Run: headless pygame with SDL's dummy video driver; simulated clock (each Clock.tick advances the game by its frame time, no real sleeping); random seed 0; keys injected as events and as key.get_pressed() state; mouse plan: one left click at the window centre at the start of phase 2, then a move to the lower-right quarter at the start of phase 3.
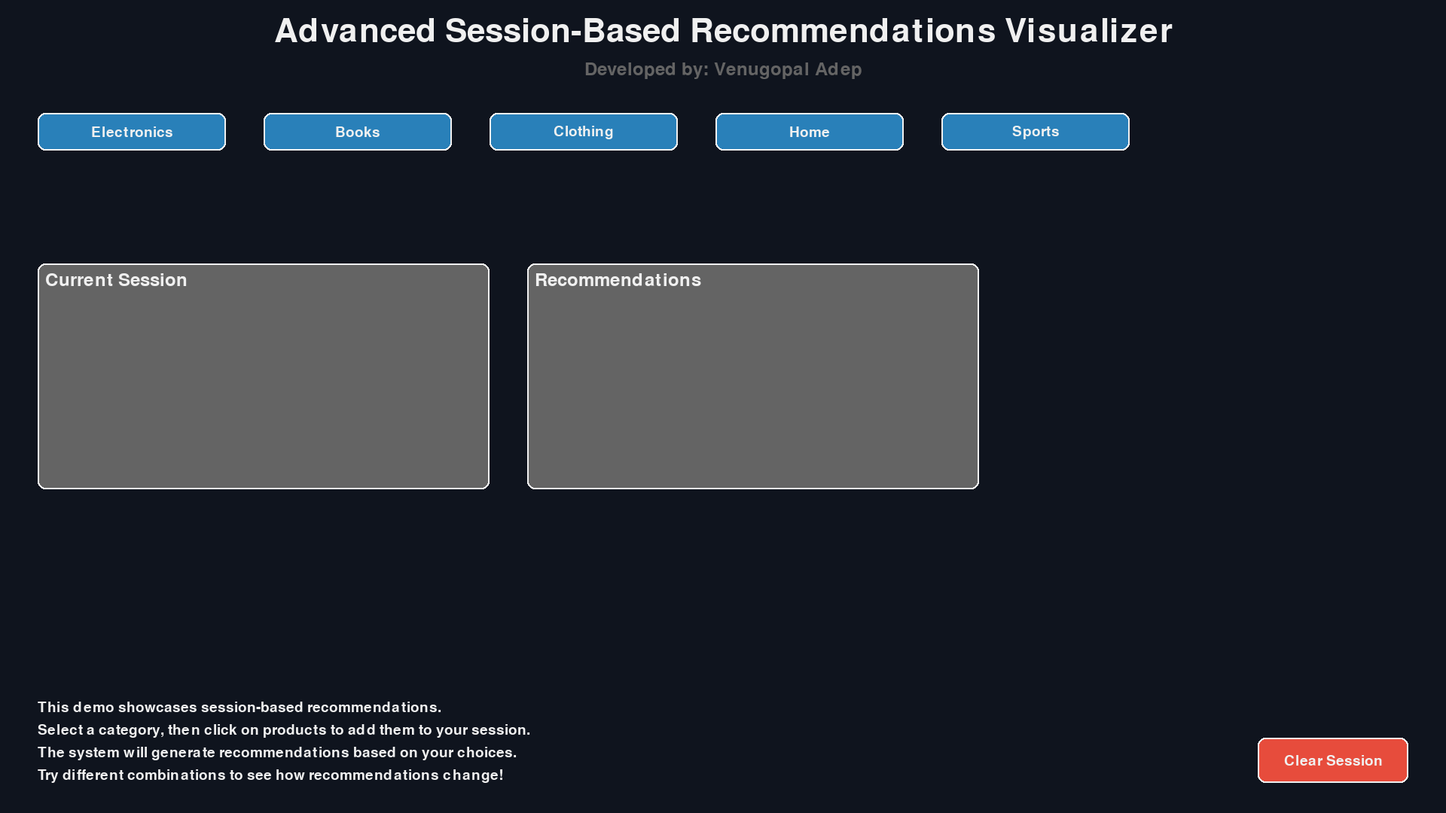
Frame 1 of 4 · flips 1–60 · no input
Frame 2 of 4 · flips 61–180 · clicked the window centre · tapped SPACE, RETURN · held RIGHT (→), D · screen unchanged from frame 1, image omitted
Frame 3 of 4 · flips 181–300 · moved the mouse to the lower-right quarter · held DOWN (↓), S · screen unchanged from frame 2, image omitted
Frame 4 of 4 · flips 301–420 · held LEFT (←), A, UP (↑), W · screen unchanged from frame 3, image omitted

The pygame program that drew these frames:

import pygame
import random
import sys

# Initialize Pygame
pygame.init()

# Set up the display
WIDTH, HEIGHT = 1920, 1080
screen = pygame.display.set_mode((WIDTH, HEIGHT))
pygame.display.set_caption("Advanced Session-Based Recommendations Visualizer")

# Colors
BACKGROUND = (15, 20, 30)
WHITE = (240, 240, 240)
BLACK = (10, 10, 10)
GRAY = (100, 100, 100)
BLUE = (41, 128, 185)
GREEN = (39, 174, 96)
RED = (231, 76, 60)
YELLOW = (241, 196, 15)
PURPLE = (142, 68, 173)

# Fonts
title_font = pygame.font.Font(None, 64)
subtitle_font = pygame.font.Font(None, 36)
text_font = pygame.font.Font(None, 28)

# Product categories
categories = ["Electronics", "Books", "Clothing", "Home", "Sports"]
products = {
    "Electronics": ["Laptop", "Smartphone", "Headphones", "Tablet", "Camera", "Smartwatch", "Speaker"],
    "Books": ["Fiction", "Non-fiction", "Science", "History", "Biography", "Fantasy", "Mystery"],
    "Clothing": ["T-shirt", "Jeans", "Dress", "Shoes", "Jacket", "Sweater", "Accessories"],
    "Home": ["Furniture", "Decor", "Kitchenware", "Bedding", "Lighting", "Appliances", "Storage"],
    "Sports": ["Running Shoes", "Yoga Mat", "Tennis Racket", "Basketball", "Weights", "Bicycle", "Swimming Gear"]
}

# Session state
current_session = []
recommendations = []

# Button class
class Button:
    def __init__(self, x, y, width, height, text, color, text_color):
        self.rect = pygame.Rect(x, y, width, height)
        self.text = text
        self.color = color
        self.text_color = text_color
        self.hover_color = tuple(min(c + 30, 255) for c in color)

    def draw(self):
        mouse_pos = pygame.mouse.get_pos()
        if self.rect.collidepoint(mouse_pos):
            pygame.draw.rect(screen, self.hover_color, self.rect, border_radius=10)
        else:
            pygame.draw.rect(screen, self.color, self.rect, border_radius=10)
        pygame.draw.rect(screen, WHITE, self.rect, 2, border_radius=10)
        text_surface = text_font.render(self.text, True, self.text_color)
        text_rect = text_surface.get_rect(center=self.rect.center)
        screen.blit(text_surface, text_rect)

    def is_clicked(self, pos):
        return self.rect.collidepoint(pos)

# Create category buttons
category_buttons = [Button(50 + i * 300, 150, 250, 50, category, BLUE, WHITE) for i, category in enumerate(categories)]

# Create product buttons (initially hidden)
product_buttons = []

# Create "Clear Session" button
clear_button = Button(WIDTH - 250, HEIGHT - 100, 200, 60, "Clear Session", RED, WHITE)

# Function to generate recommendations based on the current session
def generate_recommendations():
    global recommendations
    if not current_session:
        recommendations = []
        return

    last_category = current_session[-1][0]
    last_product = current_session[-1][1]
    
    # Enhanced recommendation logic
    if len(current_session) == 1:
        # If only one item in session, suggest from the same category
        recommendations = random.sample([p for p in products[last_category] if p != last_product], min(3, len(products[last_category]) - 1))
    else:
        # Consider the last two items for more context
        second_last_category = current_session[-2][0]
        if second_last_category == last_category:
            # If same category, suggest from a different category
            other_categories = [c for c in categories if c != last_category]
            rec_category = random.choice(other_categories)
            recommendations = random.sample(products[rec_category], 3)
        else:
            # If different categories, suggest a mix
            rec_from_last = random.sample([p for p in products[last_category] if p != last_product], 2)
            rec_from_second_last = random.sample(products[second_last_category], 1)
            recommendations = rec_from_last + rec_from_second_last

# Function to draw a panel
def draw_panel(x, y, width, height, title, items):
    pygame.draw.rect(screen, GRAY, (x, y, width, height), border_radius=10)
    pygame.draw.rect(screen, WHITE, (x, y, width, height), 2, border_radius=10)
    title_surface = subtitle_font.render(title, True, WHITE)
    screen.blit(title_surface, (x + 10, y + 10))
    for i, item in enumerate(items):
        item_text = text_font.render(f"{i + 1}. {item}", True, WHITE)
        screen.blit(item_text, (x + 20, y + 50 + i * 30))

# Main game loop
running = True
selected_category = None

while running:
    for event in pygame.event.get():
        if event.type == pygame.QUIT:
            running = False
        elif event.type == pygame.MOUSEBUTTONDOWN:
            pos = pygame.mouse.get_pos()
            
            # Check category buttons
            for button in category_buttons:
                if button.is_clicked(pos):
                    selected_category = button.text
                    product_buttons = [Button(50 + i * 230, 250, 200, 50, product, GREEN, BLACK) for i, product in enumerate(products[selected_category])]
            
            # Check product buttons
            for button in product_buttons:
                if button.is_clicked(pos):
                    current_session.append((selected_category, button.text))
                    generate_recommendations()
            
            # Check clear button
            if clear_button.is_clicked(pos):
                current_session = []
                recommendations = []
                selected_category = None
                product_buttons = []

    # Clear the screen
    screen.fill(BACKGROUND)

    # Draw title and subtitle
    title_text = title_font.render("Advanced Session-Based Recommendations Visualizer", True, WHITE)
    screen.blit(title_text, (WIDTH // 2 - title_text.get_width() // 2, 20))

    subtitle_text = subtitle_font.render("Developed by: Venugopal Adep", True, GRAY)
    screen.blit(subtitle_text, (WIDTH // 2 - subtitle_text.get_width() // 2, 80))

    # Draw category buttons
    for button in category_buttons:
        button.draw()

    # Draw product buttons if a category is selected
    if selected_category:
        for button in product_buttons:
            button.draw()

    # Draw clear button
    clear_button.draw()

    # Display current session
    draw_panel(50, 350, 600, 300, "Current Session", [f"{category}: {product}" for category, product in current_session])

    # Display recommendations
    draw_panel(700, 350, 600, 300, "Recommendations", recommendations)

    # Draw explanation
    explanation_text = [
        "This demo showcases session-based recommendations.",
        "Select a category, then click on products to add them to your session.",
        "The system will generate recommendations based on your choices.",
        "Try different combinations to see how recommendations change!"
    ]
    for i, line in enumerate(explanation_text):
        text_surface = text_font.render(line, True, WHITE)
        screen.blit(text_surface, (50, HEIGHT - 150 + i * 30))

    # Update the display
    pygame.display.flip()

# Quit Pygame
pygame.quit()
sys.exit()
